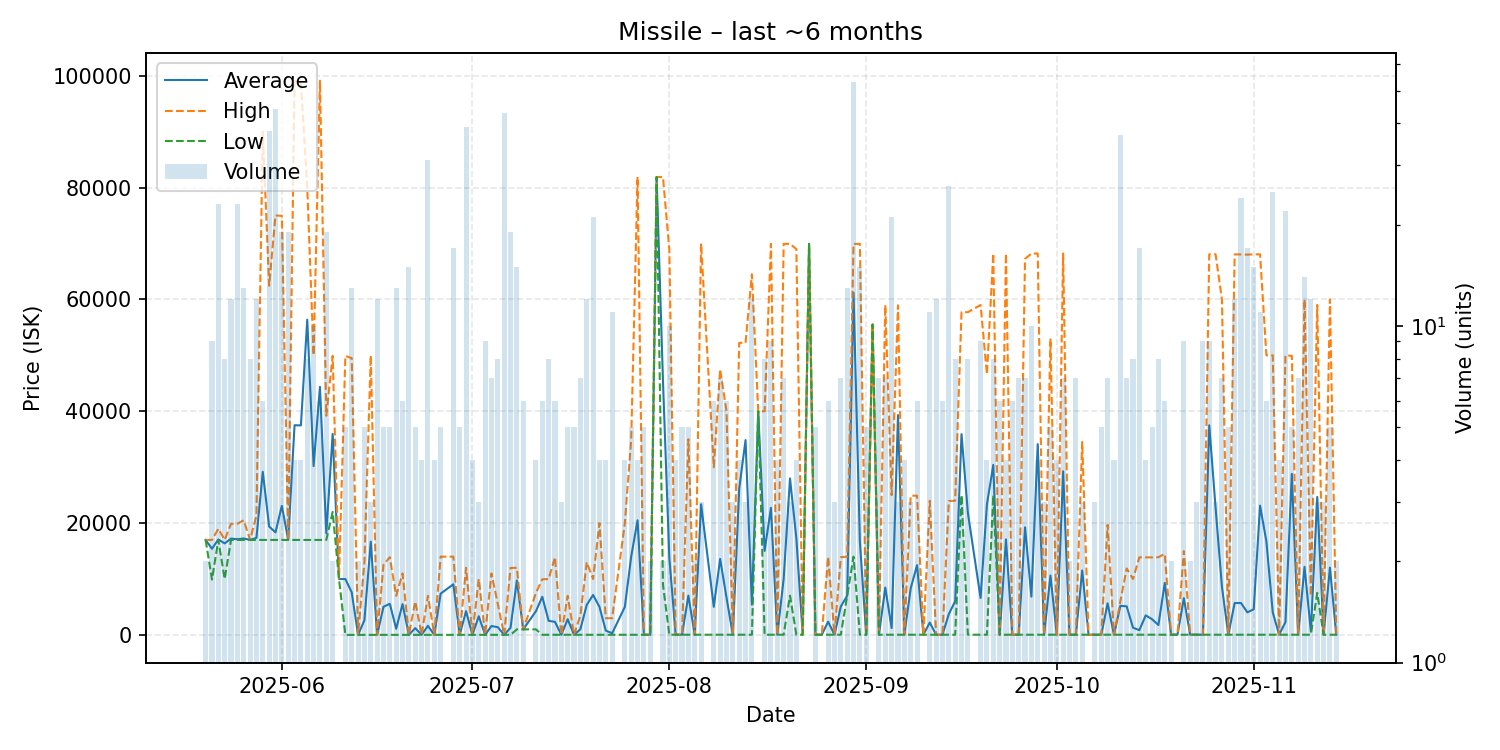

Source data for this figure (header and first rows):
date, average, highest, lowest, order_count, volume
2025-05-20, 16990, 16990, 16990, 2, 2
2025-05-21, 15414, 16990, 9900, 5, 9
2025-05-22, 17077, 18990, 16990, 7, 23
2025-05-23, 16369, 16990, 10000, 8, 8
2025-05-24, 17230, 19870, 16990, 11, 12
2025-05-25, 17116, 19890, 16990, 8, 23
2025-05-26, 17254, 20500, 16990, 6, 13
2025-05-27, 16990, 16990, 16990, 4, 8
2025-05-28, 17355, 21370, 16990, 5, 12
2025-05-29, 29167, 90000, 17000, 6, 6
2025-05-30, 19392, 62450, 17000, 9, 38
2025-05-31, 18344, 75000, 17000, 6, 44
2025-06-01, 23101, 74950, 17000, 13, 19
2025-06-02, 17000, 17000, 17000, 8, 19
2025-06-03, 37498, 98990, 17000, 3, 4
2025-06-04, 37470, 98900, 16990, 4, 4
2025-06-05, 56371, 80000, 16990, 8, 8
2025-06-06, 30194, 50000, 16990, 6, 10
2025-06-07, 44367, 99100, 17000, 6, 6
2025-06-08, 18160, 39200, 16990, 6, 19
2025-06-09, 35950, 49900, 22000, 2, 2
2025-06-10, 10000, 10000, 10000, 1, 1
2025-06-11, 9992, 49900, 15.0, 4, 5
2025-06-12, 7627, 49495, 15.0, 9, 13
2025-06-13, 25.05, 25.05, 25.05, 2, 2
2025-06-14, 2640, 13100, 25.06, 4, 5
2025-06-15, 16680, 49990, 25.06, 2, 3
2025-06-16, 25.06, 25.07, 25.06, 5, 12
2025-06-17, 5035, 12550, 25.06, 4, 5
2025-06-18, 5575, 13900, 25.06, 4, 5
2025-06-19, 1098, 7000, 25.06, 12, 13
2025-06-20, 5513, 11000, 25.06, 6, 6
2025-06-21, 25.06, 25.06, 25.06, 7, 15
2025-06-22, 1220, 6000, 25.06, 5, 5
2025-06-23, 25.05, 25.05, 25.05, 4, 4
2025-06-24, 1631, 7000, 25.05, 12, 31
2025-06-25, 25.05, 25.05, 25.05, 3, 4
2025-06-26, 7390, 14000, 25.05, 4, 5
2025-06-28, 9062, 14000, 25.05, 8, 17
2025-06-29, 25.05, 25.05, 25.05, 1, 5
2025-06-30, 4247, 12000, 25.05, 11, 39
2025-07-01, 25.05, 25.05, 25.05, 4, 4
2025-07-02, 3350, 10000, 25.05, 3, 3
2025-07-03, 25.05, 25.05, 25.05, 8, 9
2025-07-04, 1593, 11000, 25.05, 4, 7
2025-07-05, 1394, 5500, 25.05, 7, 8
2025-07-06, 25.05, 25.05, 24.98, 7, 43
2025-07-07, 1285, 11995, 25.06, 9, 19
2025-07-08, 9735, 12000, 1000, 4, 15
2025-07-09, 1000, 1000, 1000, 5, 6
2025-07-11, 4248, 7495, 1000, 4, 4
2025-07-12, 6828, 9950, 33.0, 6, 6
2025-07-13, 2525, 10000, 33.0, 7, 8
2025-07-14, 2344, 13900, 33.0, 6, 6
2025-07-15, 33.0, 33.0, 33.0, 3, 3
2025-07-16, 2818, 7000, 33.0, 4, 5
2025-07-17, 31.41, 33.0, 25.06, 5, 5
2025-07-18, 1024, 3500, 33.0, 6, 7
2025-07-19, 5374, 13000, 33.0, 10, 12
2025-07-20, 7155, 10000, 33.0, 9, 21
... 114 more rows
